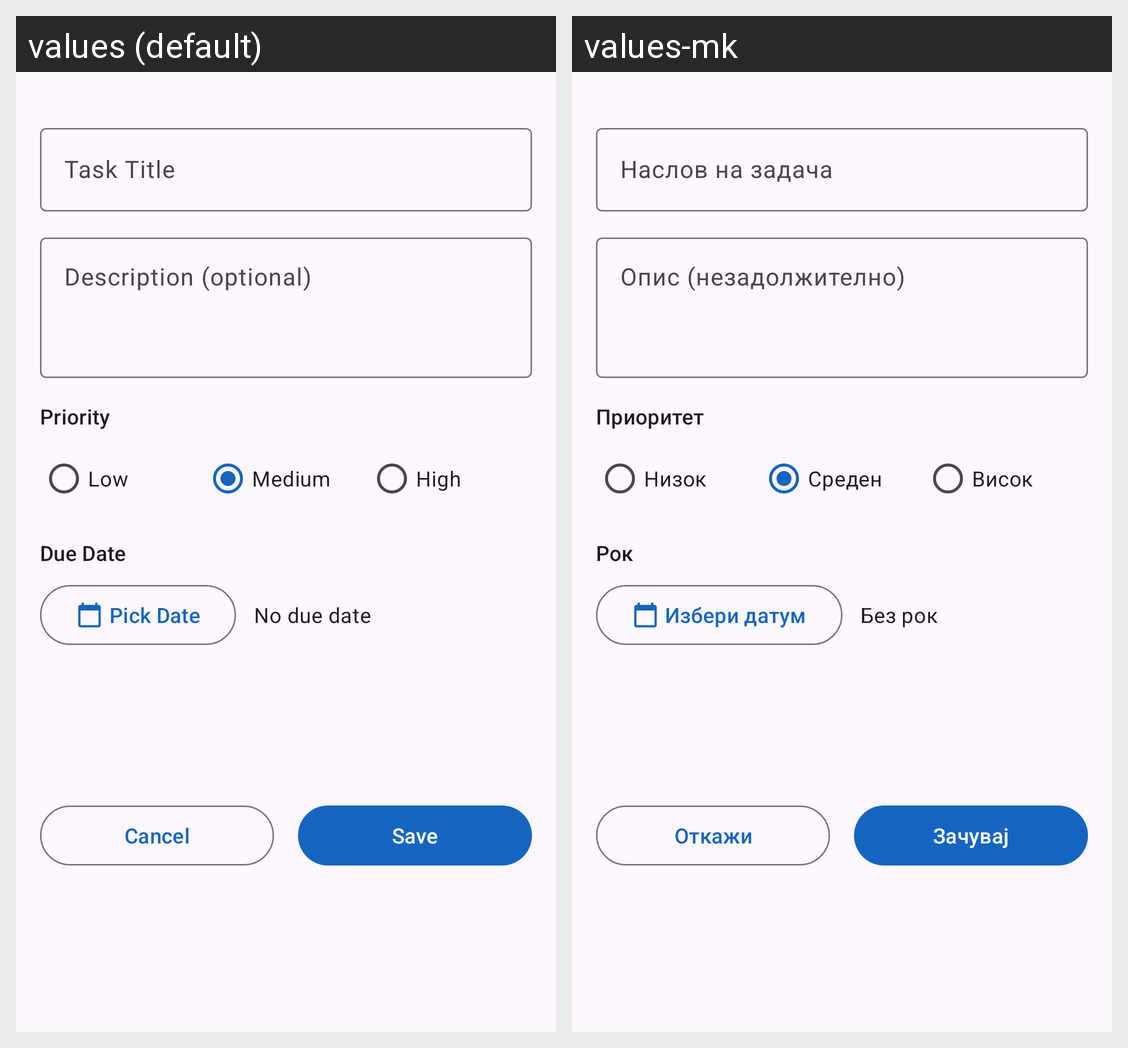

Translations of the strings shown on this Android screen, per locale in the grid:
Android screen res/layout/fragment_add_task.xml rendered under 2 locales, left to right: values (default), values-mk. Device: Nexus 5 (rendered at 1080×1920; each locale shown at half size, 540×960, under a caption strip naming it); theme Theme.TaskManager.
Strings drawn on this screen, with the default value and each locale's value (text and hints the layout hard-codes, and strings that could not be matched under every locale, appear in the picture but are not listed):

task_title
  values: Task Title
  values-mk: Наслов на задача

task_description
  values: Description (optional)
  values-mk: Опис (незадолжително)

priority
  values: Priority
  values-mk: Приоритет

priority_low
  values: Low
  values-mk: Низок

priority_medium
  values: Medium
  values-mk: Среден

priority_high
  values: High
  values-mk: Висок

due_date
  values: Due Date
  values-mk: Рок

pick_date
  values: Pick Date
  values-mk: Избери датум

no_due_date
  values: No due date
  values-mk: Без рок

cancel
  values: Cancel
  values-mk: Откажи

save
  values: Save
  values-mk: Зачувај
